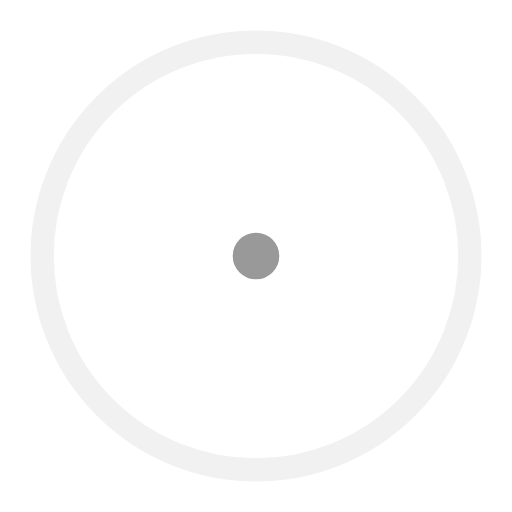
t = 0.00 s
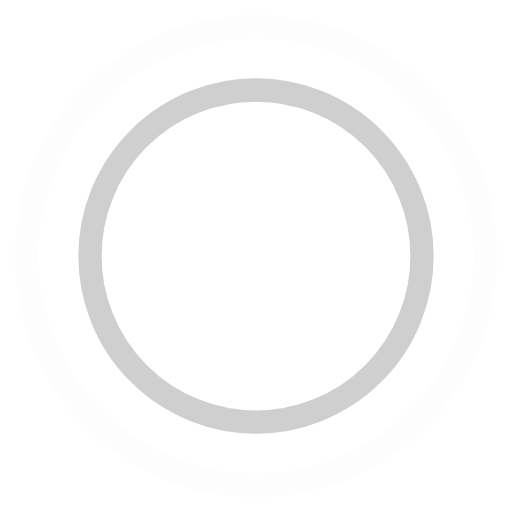
t = 0.45 s
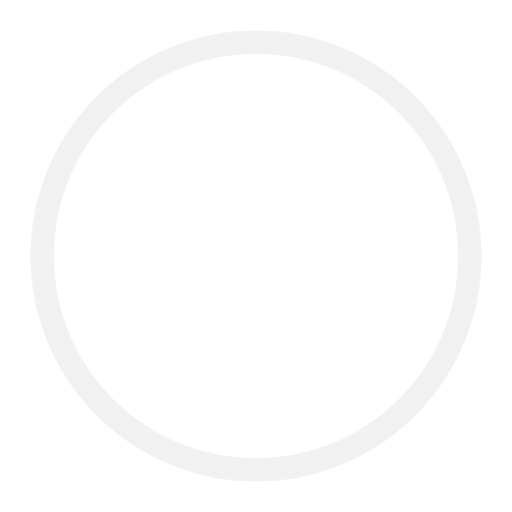
t = 0.90 s
t = 1.35 s: frame unchanged from t = 0.45 s, image omitted

The animated SVG that drew these frames (rendered in a browser with its animation timeline set to each time). Animation: 4 SMIL elements (animate=4); one cycle of 1.80 s, repeats indefinitely.

<svg xmlns="http://www.w3.org/2000/svg" width="44" height="44" stroke="#999" viewBox="0 0 44 44"><g fill="none" fill-rule="evenodd" stroke-width="2"><circle cx="22" cy="22" r="1"><animate attributeName="r" begin="0s" calcMode="spline" dur="1.8s" keySplines="0.165, 0.84, 0.44, 1" keyTimes="0; 1" repeatCount="indefinite" values="1; 20"/><animate attributeName="stroke-opacity" begin="0s" calcMode="spline" dur="1.8s" keySplines="0.3, 0.61, 0.355, 1" keyTimes="0; 1" repeatCount="indefinite" values="1; 0"/></circle><circle cx="22" cy="22" r="1"><animate attributeName="r" begin="-0.9s" calcMode="spline" dur="1.8s" keySplines="0.165, 0.84, 0.44, 1" keyTimes="0; 1" repeatCount="indefinite" values="1; 20"/><animate attributeName="stroke-opacity" begin="-0.9s" calcMode="spline" dur="1.8s" keySplines="0.3, 0.61, 0.355, 1" keyTimes="0; 1" repeatCount="indefinite" values="1; 0"/></circle></g></svg>